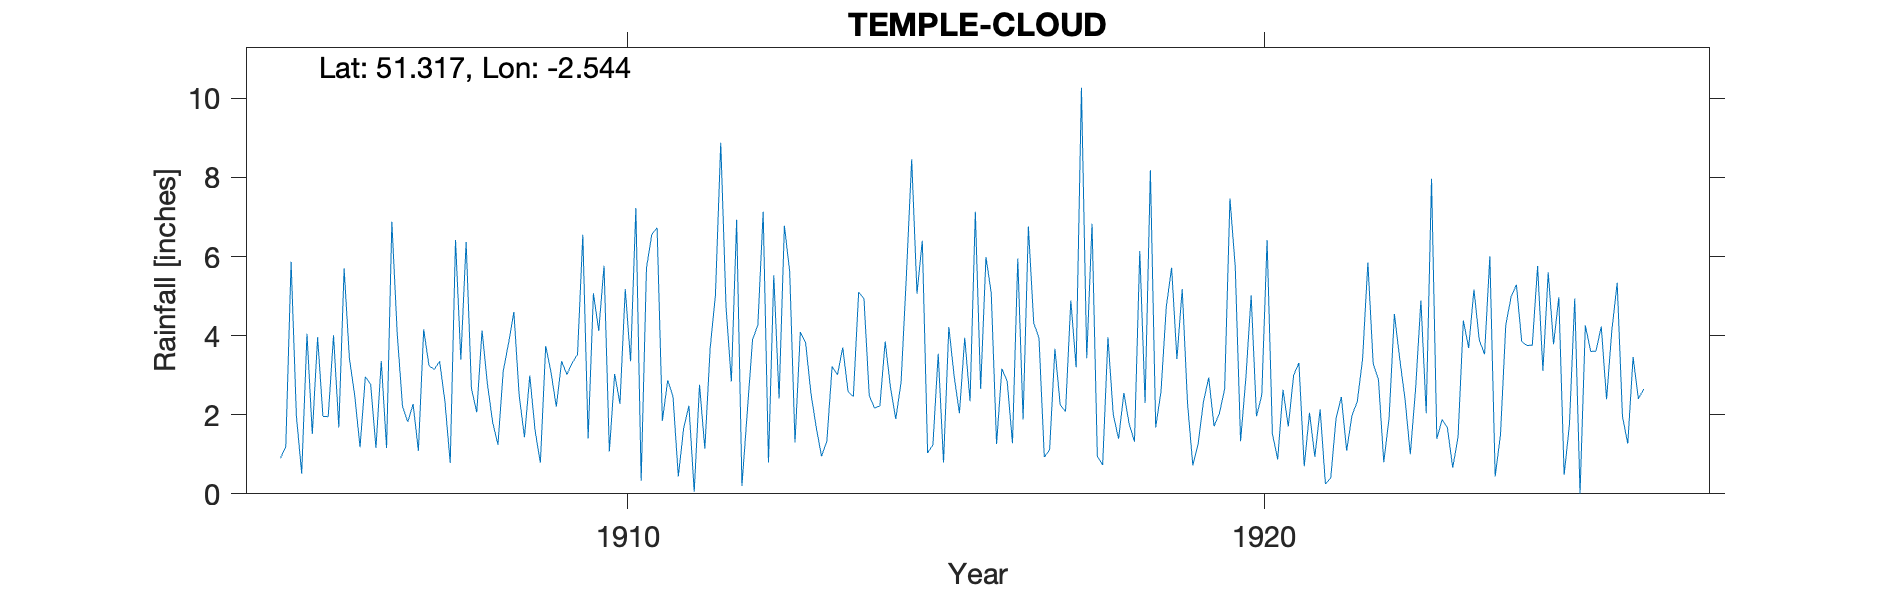

Values plotted in this chart, from the file beside it:
TEMPLE-CLOUD, , , , , , , , , , , , , , , , , , , , , , , 
Grid ref, ST622577, Long, -2.544, Lat, 51.32, Elevation, 340, ft, , , , , , , , , , , , , , , 
Station no, RR4767, , , , , , , , , , , , , , , , , , , , , , 
, 1900, 1901, 1902, 1903, 1904, 1905, 1906, 1907, 1908, 1909, 1910, 1911, 1912, 1913, 1914, 1915, 1916, 1917, 1918, 1919, 1920, 1921, 1922
January, , , , , , 0.9, 5.7, 1.82, 2.67, 1.6, 4.12, 1.85, 4.73, 5.62, 2.46, 5.06, 2.65, 0.93, 3.96, 5.72, 5.74, 3.31, 3.4
February, , , , , , 1.19, 3.42, 2.27, 2.06, 0.79, 5.77, 2.87, 2.84, 1.3, 5.1, 6.4, 5.99, 1.11, 2, 3.41, 1.33, 0.7, 5.85
March, , , , , , 5.87, 2.48, 1.09, 4.13, 3.74, 1.07, 2.46, 6.93, 4.09, 4.94, 1.03, 5.07, 3.67, 1.39, 5.18, 2.93, 2.05, 3.29
April, , , , , , 1.97, 1.18, 4.16, 2.79, 3.07, 3.03, 0.44, 0.2, 3.82, 2.48, 1.24, 1.26, 2.25, 2.55, 2.29, 5.02, 0.94, 2.88
May, , , , , , 0.51, 2.96, 3.24, 1.81, 2.2, 2.28, 1.65, 2.07, 2.55, 2.17, 3.54, 3.16, 2.08, 1.77, 0.72, 1.96, 2.13, 0.8
June, , , , , , 4.05, 2.77, 3.15, 1.24, 3.35, 5.18, 2.23, 3.9, 1.68, 2.22, 0.79, 2.85, 4.89, 1.32, 1.26, 2.5, 0.25, 1.92
July, , , , , , 1.51, 1.16, 3.35, 3.11, 3.02, 3.35, 0.05, 4.27, 0.95, 3.85, 4.22, 1.28, 3.2, 6.14, 2.33, 6.42, 0.4, 4.55
August, , , , , , 3.96, 3.36, 2.34, 3.81, 3.31, 7.23, 2.76, 7.13, 1.33, 2.69, 2.98, 5.95, 10.27, 2.3, 2.94, 1.52, 1.91, 3.42
September, , , , , , 1.96, 1.16, 0.78, 4.6, 3.53, 0.33, 1.14, 0.79, 3.22, 1.89, 2.04, 1.88, 3.43, 8.18, 1.71, 0.87, 2.45, 2.4
October, , , , , , 1.95, 6.88, 6.42, 2.49, 6.55, 5.71, 3.67, 5.53, 3.01, 2.82, 3.95, 6.76, 6.83, 1.68, 2.03, 2.63, 1.09, 1
November, , , , , , 4.01, 4.07, 3.39, 1.43, 1.4, 6.56, 5.03, 2.41, 3.7, 5.52, 2.34, 4.33, 0.95, 2.59, 2.65, 1.7, 1.98, 2.66
December, , , , , , 1.68, 2.22, 6.37, 2.99, 5.07, 6.73, 8.88, 6.78, 2.59, 8.46, 7.13, 3.93, 0.73, 4.73, 7.47, 3, 2.33, 4.89
Total, , , , , , 29.56, 37.36, 38.38, 33.13, 37.63, 51.36, 33.03, 47.58, 33.86, 44.6, 40.72, 45.11, 40.34, 38.61, 37.71, 35.62, 19.54, 37.06
Exact location unknown Likely between As…, , , , , , , , , , , , , , , , , , , , , , , 
NGR matches distances to church station …, , , , , , , , , , , , , , , , , , , , , , , 
1909 Corrected for wrong day, , , , , , , , , , , , , , , , , , , , , , , 
1910 Corrected for wrong day, , , , , , , , , , , , , , , , , , , , , , , 
1926 Aug 1 Gauge moved 14 miles W, , , , , , , , , , , , , , , , , , , , , , , 
